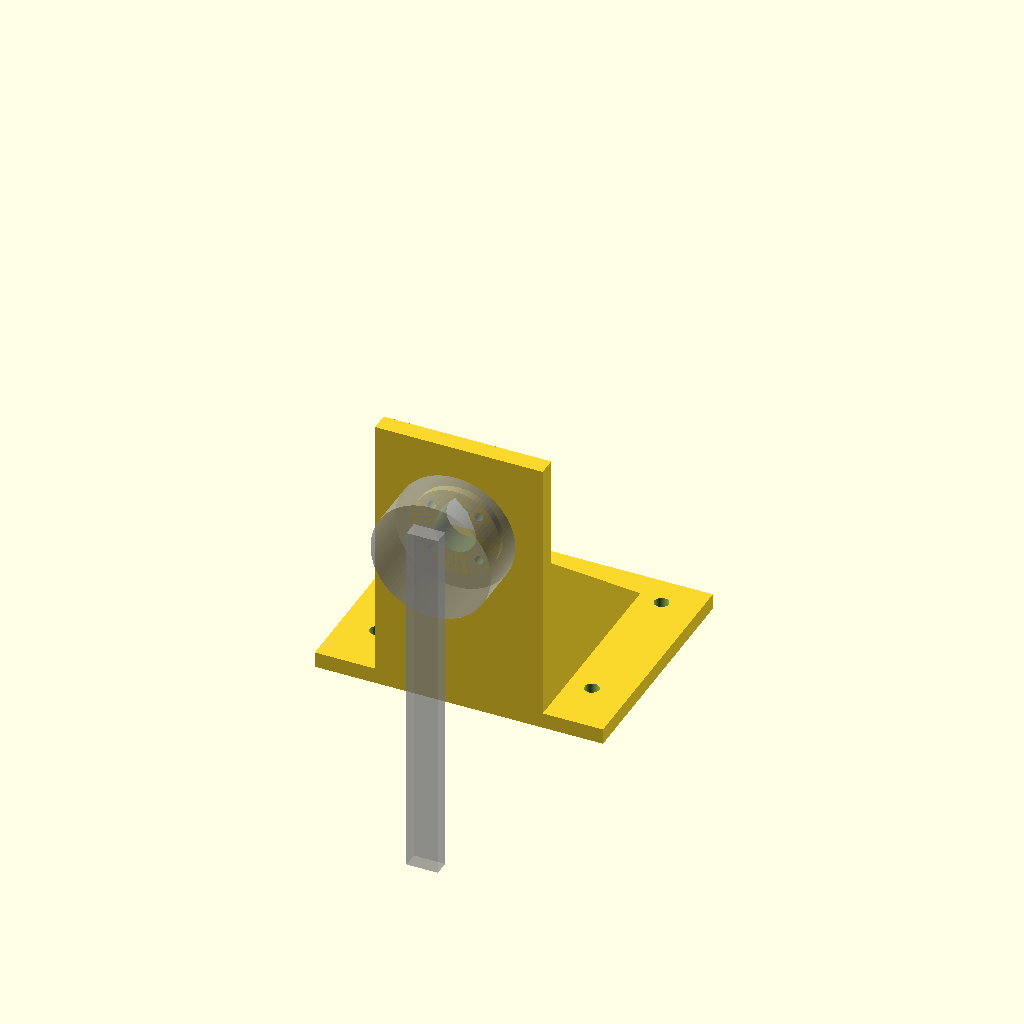
Cell 1: the model at its default parameters.
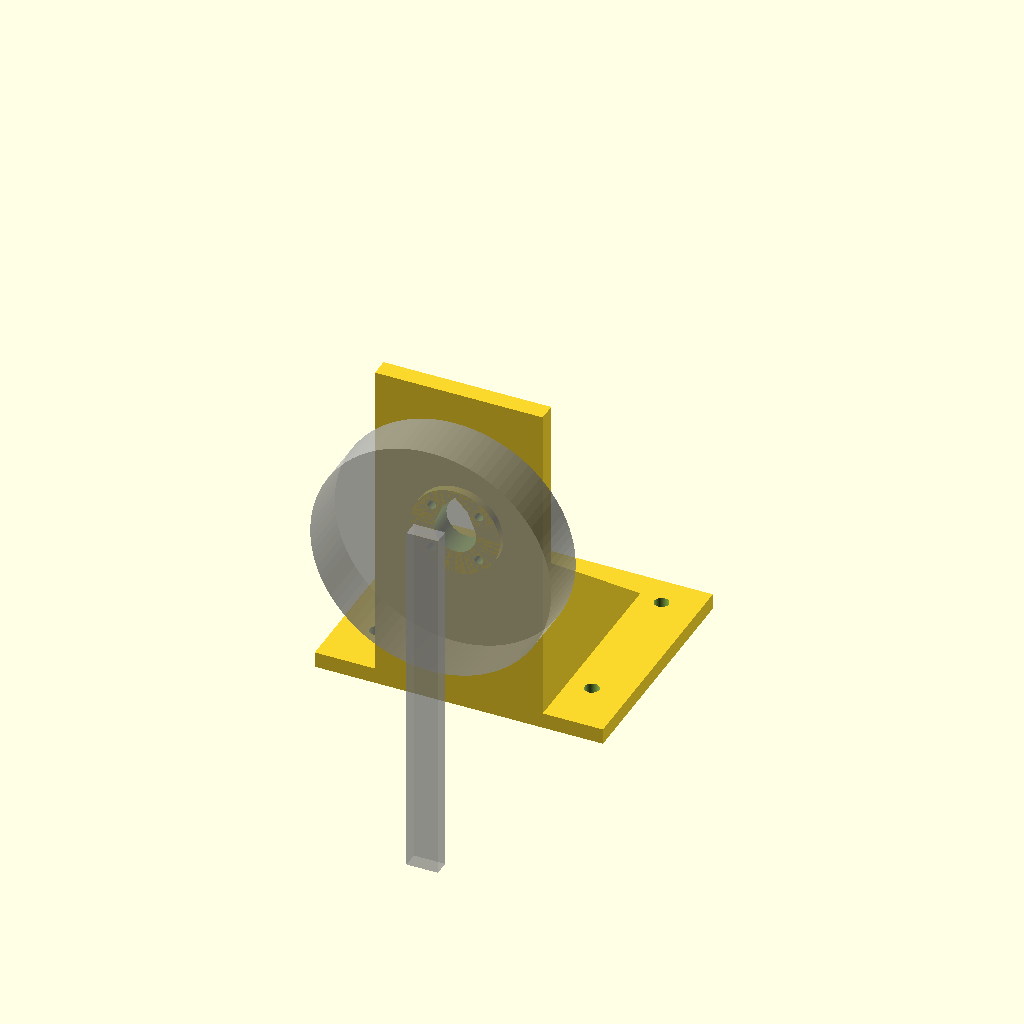
Cell 2: MOTOR_OD = 92 (everything else at default).
One fixed orthographic camera (rotation 55°, 0°, 25°; colour scheme Cornfield) for every cell.
The OpenSCAD source (cad/motor_mount.scad):
// motor_mount.scad — bench mount for the 4015 gimbal BLDC (MT6701 encoder, hollow shaft)
//
// An L bracket: the base sits on the table (C-clamp it, or screw it down through the
// four M5 holes); the upright stands at the table edge and holds the motor by the
// threaded brass inserts in the back of its stator, shaft horizontal and pointing
// out past the edge. Whatever you bolt to the rotor can swing a full circle in front
// of the table. A raised boss keeps the spinning rotor can clear of the plate, and a
// centre bore leaves room for the encoder board and lets its cable out the back.
//
// MEASURE the motor and set the [Motor] values before printing.
// PART = "test": a 4 mm plate with just the boss holes (~10 min) to check the hole pattern.
// Print the bracket as modelled (base on the bed), no supports.

PART = "mount";          // "mount" | "test"

/* [Motor — measure these] */
N_HOLES   = 4;           // threaded inserts in the back of the motor
HOLE_PCD  = 18 * sqrt(2);  // inserts on an 18 mm square (centre to centre) -> 25.46 mm circle
SCREW_D   = 3.4;         // clearance for the screws (M3 = 3.4, M2.5 = 2.9)
HEAD_D    = 6.5;         // screw-head counterbore (M3 socket head = 6.5)
CENTER_D  = 16;          // clear bore for the encoder / cable at the back (must stay inside HOLE_PCD - SCREW_D - 3)
MOTOR_OD  = 46;          // rotor can diameter (clearance only)
BOSS_D    = 34;          // the mount face the stator sits on (smaller than the rotor can)
BOSS_H    = 3;           // keeps the rotor can this far off the upright

/* [Bracket] */
AXIS_Z    = 75;          // shaft height above the table
WIDTH     = 110;          // base width
UP_W      = 64;           // upright width
BASE_D    = 90;          // base depth onto the table
BASE_T    = 6;
UP_T      = 7;           // upright thickness (the screws pass through this + the boss)
GUSSET_T  = 6;
M5_D      = 5.5;         // base holes for screwing down

$fn = 96;
UP_H = AXIS_Z + MOTOR_OD / 2 + 10;

// motor frame: origin on the boss face, z along the shaft (pointing -y, out over the edge)
module motor_frame() translate([0, -BOSS_H, AXIS_Z]) rotate([90, 0, 0]) children();

module teardrop_bore(d, h)      // horizontal bore that prints without support
    linear_extrude(h) hull() { circle(d = d); translate([0, d / 2 * 1.2]) rotate(45) square(d / 2 * 0.85, center = true); }

module bracket() difference() {
    union() {
        translate([-WIDTH / 2, 0, 0]) cube([WIDTH, BASE_D, BASE_T]);                         // base
        translate([-UP_W / 2, 0, 0]) cube([UP_W, UP_T, UP_H]);                                // upright
        translate([0, 0, AXIS_Z]) rotate([90, 0, 0]) cylinder(h = BOSS_H, d = BOSS_D);        // boss
        for (x = [-UP_W / 2, UP_W / 2 - GUSSET_T]) translate([x, 0, 0])                       // side gussets
            rotate([90, 0, 90]) linear_extrude(GUSSET_T)
                polygon([[UP_T - 0.01, BASE_T - 0.01], [BASE_D - 10, BASE_T - 0.01], [UP_T - 0.01, AXIS_Z - 10]]);
    }
    // centre bore (teardrop top, hidden behind the motor)
    translate([0, UP_T + 1, AXIS_Z]) rotate([90, 0, 0]) rotate([0, 0, 0]) teardrop_bore(CENTER_D, UP_T + BOSS_H + 2);
    // motor screws + counterbores on the back of the upright
    for (i = [0 : N_HOLES - 1]) let(a = 360 / N_HOLES * i + 45)
        translate([HOLE_PCD / 2 * cos(a), 0, AXIS_Z + HOLE_PCD / 2 * sin(a)]) rotate([90, 0, 0]) {
            translate([0, 0, -UP_T - 1]) cylinder(h = UP_T + BOSS_H + 2, d = SCREW_D);
            translate([0, 0, -UP_T - 1]) cylinder(h = UP_T - 4 + 1, d = HEAD_D);   // leaves 4 mm + boss under the head
        }
    // M5 hold-down holes in the base (or use a C-clamp across the middle)
    for (x = [-WIDTH / 2 + 14, WIDTH / 2 - 14], y = [UP_T + 14, BASE_D - 12])
        translate([x, y, -1]) cylinder(h = BASE_T + 2, d = M5_D);
}

module test_plate() difference() {
    cylinder(h = 4, d = BOSS_D + 8);
    translate([0, 0, -1]) cylinder(h = 6, d = CENTER_D);
    for (i = [0 : N_HOLES - 1]) let(a = 360 / N_HOLES * i + 45)
        translate([HOLE_PCD / 2 * cos(a), HOLE_PCD / 2 * sin(a), -1]) cylinder(h = 6, d = SCREW_D);
}

assert(CENTER_D < HOLE_PCD - HEAD_D - 2, "centre bore would cut into the screw holes: measure and adjust CENTER_D / HOLE_PCD");
if (PART == "test") test_plate();
else {
    bracket();
    %motor_frame() cylinder(h = 20, d = MOTOR_OD);                                  // ghost: motor
    %motor_frame() translate([-6, -125, 21]) cube([12, 140, 6]);                    // ghost: a 125 mm test arm
}
Parameter table extracted from the source (name, type, default, range or options):
PART: string, default "mount"
N_HOLES: number, default 4
SCREW_D: number, default 3.4
HEAD_D: number, default 6.5
CENTER_D: number, default 16
MOTOR_OD: number, default 46
BOSS_D: number, default 34
BOSS_H: number, default 3
AXIS_Z: number, default 75
WIDTH: number, default 110
UP_W: number, default 64
BASE_D: number, default 90
BASE_T: number, default 6
UP_T: number, default 7
GUSSET_T: number, default 6
M5_D: number, default 5.5
